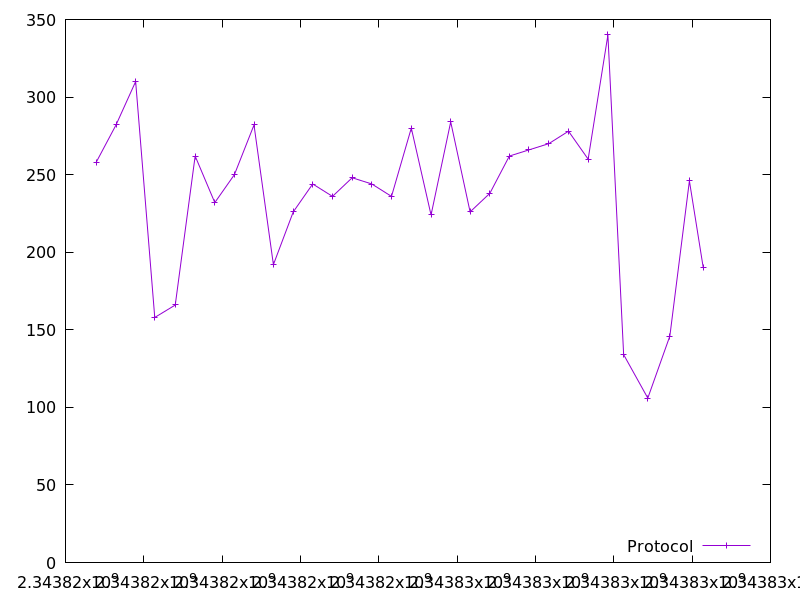

The table this chart was drawn from, first rows:
2343816783.794557, 258.0
2343817289, 282.0
2343817791, 310.0
2343818279, 158.0
2343818803, 166.0
2343819310, 262.0
2343819812, 232.0
2343820312, 250.0
2343820813, 282.0
2343821308, 192.0
2343821815, 226.0
2343822312, 244.0
2343822817, 236.0
2343823319, 248.0
2343823821, 244.0
2343824324, 236.0
2343824830, 280.0
2343825334, 224.0
2343825835, 284.0
2343826331, 226.0
2343826836, 238.0
2343827333, 262.0
2343827835, 266.0
2343828339, 270.0
2343828843, 278.0
2343829345, 260.0
2343829849, 340.0
2343830252, 134.0
2343830868, 106.0
2343831431, 146.0
2343831931, 246.0
2343832284, 190.0
